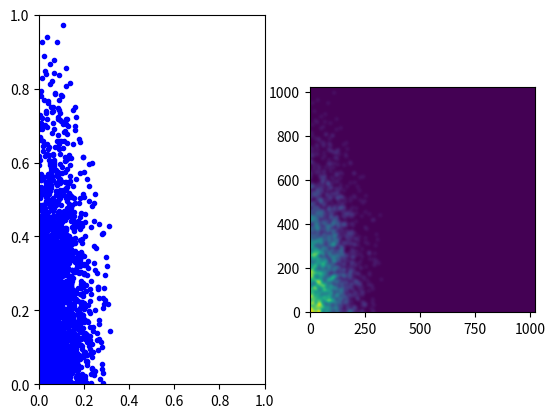

Source code (Python):
import numpy as np
import scipy.ndimage as ndi
import matplotlib.pylab as plt

# this code shows how to create a smoothed heatmap of a scatterplot using a Gaussian filter
# see also http://stackoverflow.com/questions/6652671/efficient-method-of-calculating-density-of-irregularly-spaced-points

# use random xy coordinates
xcoords = np.random.normal(0, 0.1, 10000)
ycoords = np.random.normal(0, 0.3, 10000)

indices= (xcoords>0) & (xcoords<1) & (ycoords>0) & (ycoords<1) # indices of points between zero and one

xcoords=xcoords[indices] # only use xy coords between zero and one, for simplicity
ycoords=ycoords[indices]

plt.subplot(121) # first, a plot of the points themselves

plt.plot(xcoords,ycoords,'b.')

plt.xlim((0,1))
plt.ylim((0,1))

plt.subplot(122) # let's make a heatmap

Nside=1024 # this is the number of bins along x and y.

H = np.zeros((Nside,Nside)) # the 'histogram' matrix that counts the number of points in each grid-square

x_heat = (Nside-1)*xcoords # the xy coordinates scaled to the size of the matrix
y_heat = (Nside-1)*ycoords # subtract 1 since Python starts counting at 0, unlike Fortran and R

for i in range(len(xcoords)): # loop over all points to calculate the population of each bin
	
	H[int(x_heat[i]), int(y_heat[i])] = H[int(x_heat[i]), int(y_heat[i])] + 1 # int() outputs an integer.

	# in Python, the above line can actually be accomplished more compactly:
	# H[x_heat[i], y_heat[i]]  +=1

H = ndi.gaussian_filter(H,8) # here, 8 specifies the width of the Gaussian kernel in the x and y directions
H = np.transpose(H) # so that the orientation is the same as the scatter plot
# to bring out the individual points more, you can do: H=np.sqrt(H)
plt.imshow(H, origin='lower')

plt.show()
